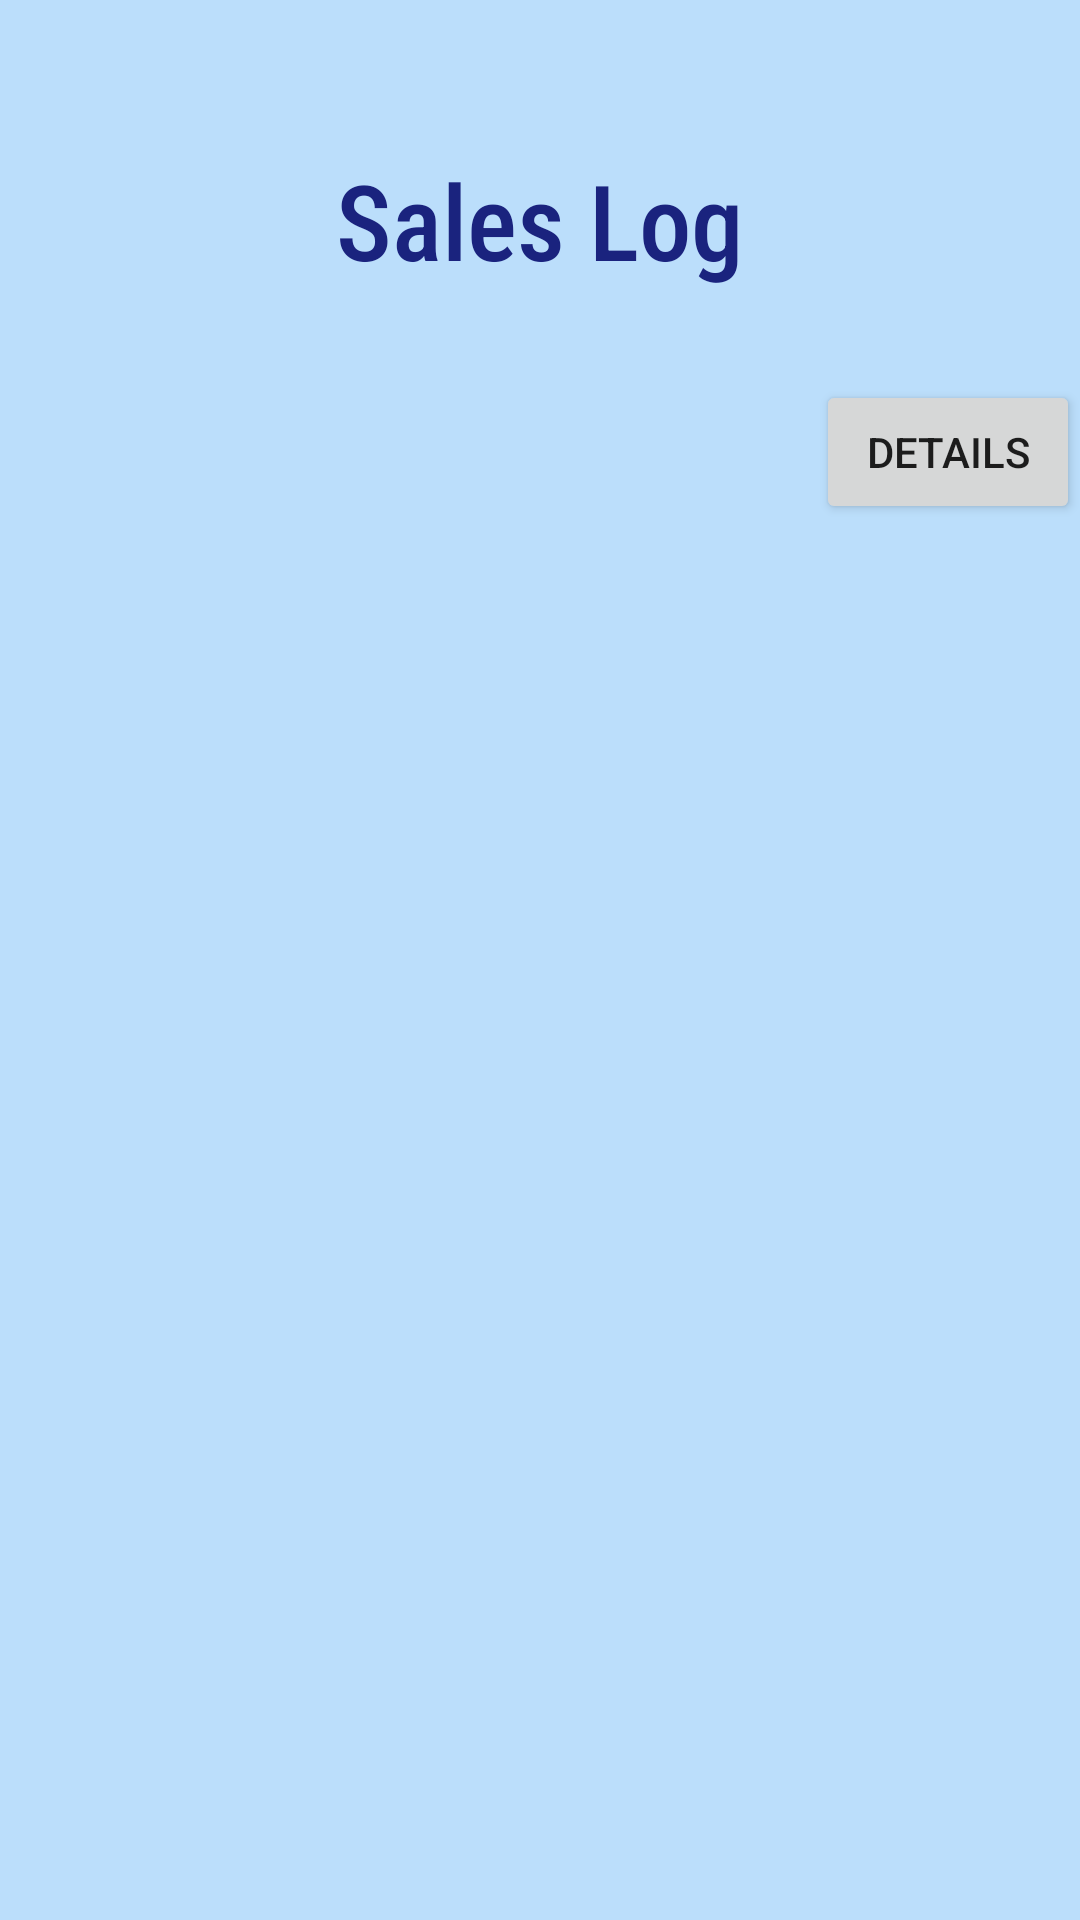

This screen was rendered from an Android layout file. Write that file and the resources it references.
<!-- AndroidManifest.xml: application theme AppTheme -->
<!-- res/layout/admin_sales_log.xml -->
<?xml version="1.0" encoding="utf-8"?>
<RelativeLayout xmlns:android="http://schemas.android.com/apk/res/android"
  android:layout_width="match_parent"
  android:layout_height="match_parent"
  android:background="@color/colorBackground"
  android:orientation="vertical">

  <TextView
    android:id="@+id/textTitle"
    style="@style/layoutTitle"
    android:text="@string/adminSalesLogTitle" />

  <RelativeLayout
    android:id="@+id/totalSalesLayout"
    android:layout_width="match_parent"
    android:layout_height="wrap_content"
    android:layout_below="@+id/textTitle">

    <TextView
      android:id="@+id/txtTotalSales"
      android:layout_width="wrap_content"
      android:layout_height="wrap_content"
      android:layout_alignParentStart="true"
      android:padding="@dimen/fab_margin"
      android:textColor="#000000"
      android:textSize="18sp" />

    <Button
      android:id="@+id/btnTotalSales"
      android:layout_width="wrap_content"
      android:layout_height="wrap_content"
      android:layout_alignParentEnd="true"
      android:text="@string/viewTotalSales" />
  </RelativeLayout>


  <ListView
    android:id="@+id/lstSalesLog"
    android:layout_width="wrap_content"
    android:layout_height="wrap_content"
    android:layout_below="@+id/totalSalesLayout"
    android:layout_alignParentEnd="true"
    android:divider="@color/colorAccent"
    android:dividerHeight="1dp"
    android:listSelector="@color/colorAccent" />

</RelativeLayout>
<!-- resources referenced by this layout -->
<resources>
  <color name="colorAccent">#1565c0</color>
  <color name="colorBackground">#bbdefb</color>
  <dimen name="fab_margin">16dp</dimen>
  <string name="adminSalesLogTitle">Sales Log</string>
  <string name="viewTotalSales">Details</string>
  <style name="layoutTitle" parent="TextAppearance.AppCompat.Headline">
      <item name="android:layout_width">wrap_content</item>
      <item name="android:layout_height">wrap_content</item>
      <item name="android:layout_centerHorizontal">true</item>
      <item name="android:textAlignment">center</item>
      <item name="android:layout_marginTop">50sp</item>
      <item name="android:textSize">35sp</item>
      <item name="android:fontFamily">sans-serif-condensed-medium</item>
      <item name="android:textColor">@color/colorPrimary</item>
      <item name="android:paddingBottom">30dp</item>
    </style>
  <style name="AppTheme" parent="Theme.AppCompat.Light.DarkActionBar">
      
      <item name="colorPrimary">@color/colorPrimary</item>
      <item name="colorPrimaryDark">@color/colorPrimaryDark</item>
      <item name="colorAccent">@color/colorAccent</item>
    </style>
  <color name="colorPrimary">#1a237e</color>
  <color name="colorPrimaryDark">#283593</color>
</resources>
